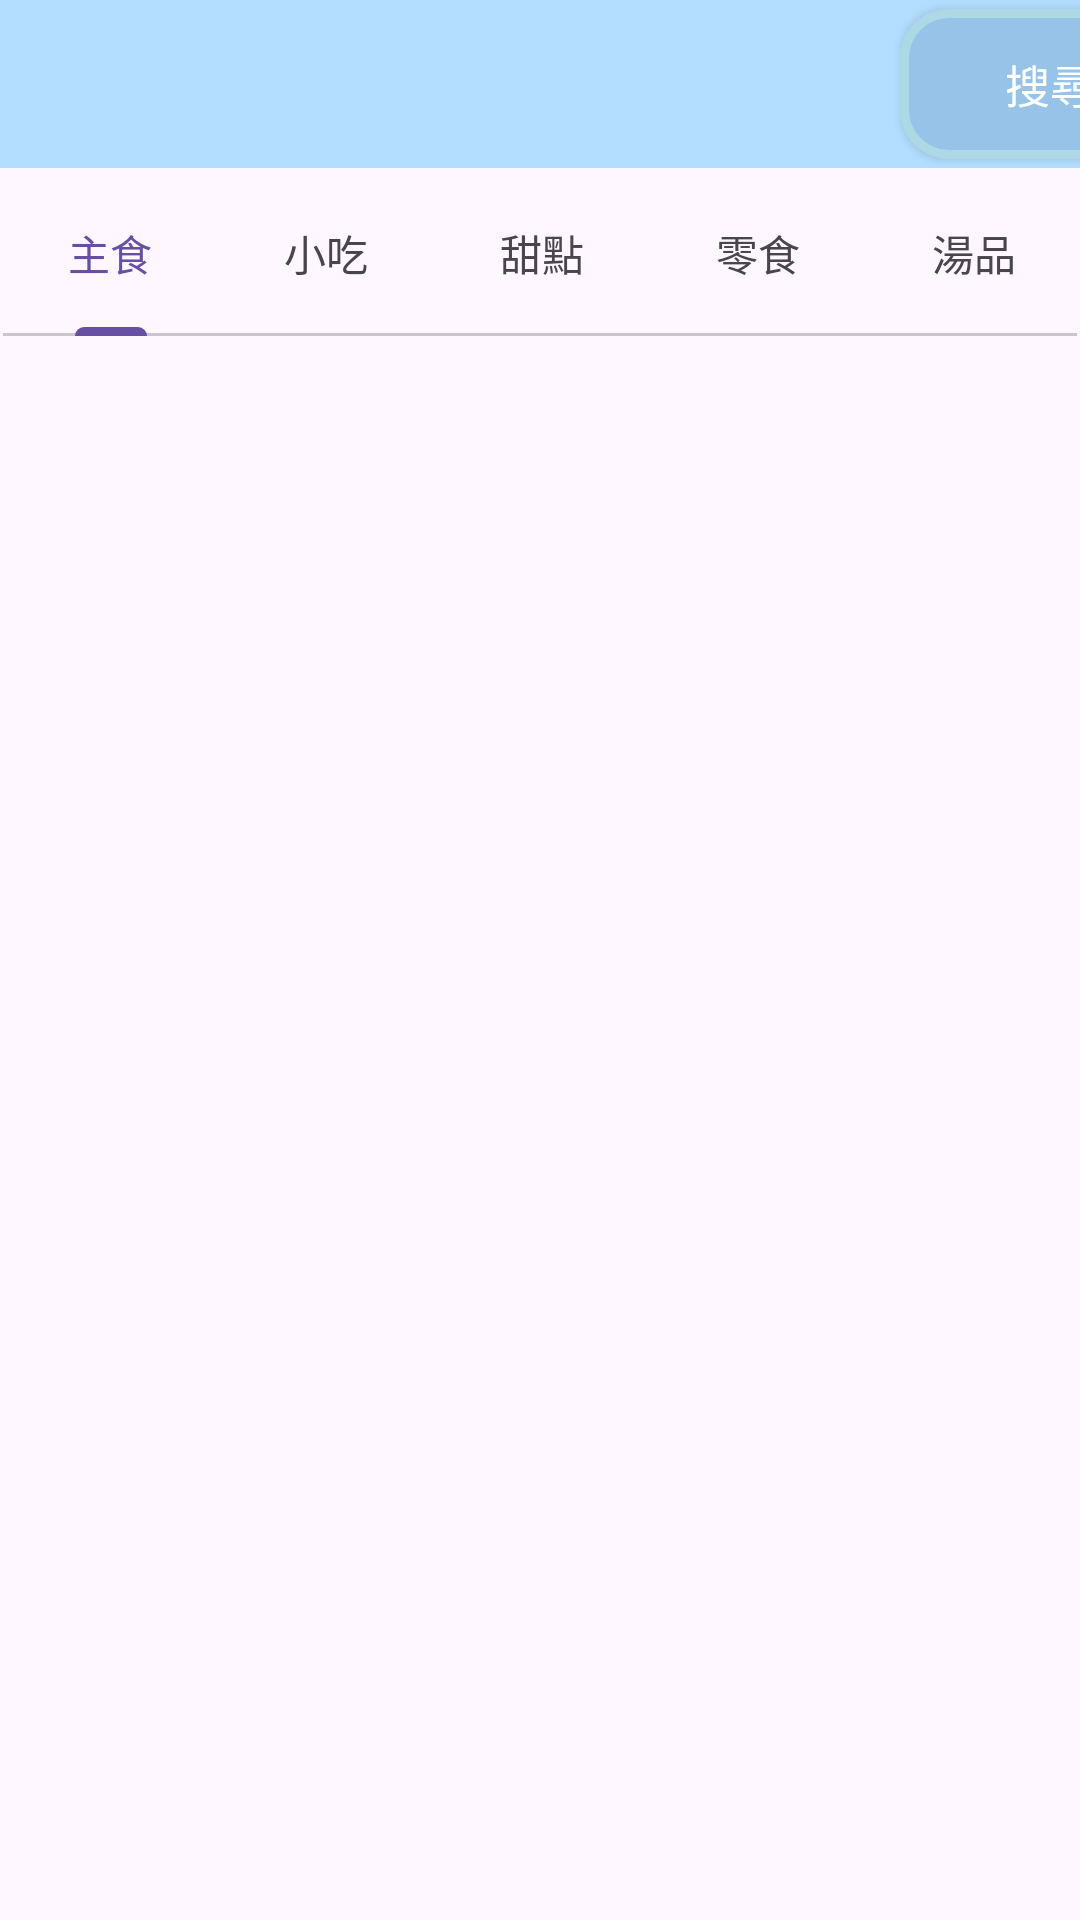

Write the Android layout XML for this screen, with the resource values it uses.
<!-- AndroidManifest.xml: application theme Base.Theme.Super_nutrtion_master -->
<!-- res/layout/fragment_food_fragment.xml -->
<?xml version="1.0" encoding="utf-8"?>
<androidx.constraintlayout.widget.ConstraintLayout xmlns:android="http://schemas.android.com/apk/res/android"
    xmlns:app="http://schemas.android.com/apk/res-auto"
    xmlns:tools="http://schemas.android.com/tools"
    android:layout_width="match_parent"
    android:layout_height="match_parent"
    tools:context=".food_fragment">

    <androidx.appcompat.widget.Toolbar
        android:id="@+id/food_frag_topbar"
        android:layout_width="match_parent"
        android:layout_height="wrap_content"
        android:layout_marginBottom="1dp"
        android:minHeight="?attr/actionBarSize"
        android:theme="@style/ToolbarTheme"
        app:layout_constraintBottom_toTopOf="@+id/linearLayout8"
        app:layout_constraintEnd_toEndOf="parent"
        app:layout_constraintStart_toStartOf="parent"
        app:layout_constraintTop_toTopOf="parent">

        <android.widget.Button
            android:id="@+id/food_frag_search"
            android:layout_width="100dp"
            android:layout_height="wrap_content"
            android:layout_marginLeft="300dp"
            android:background="@drawable/button_style"
            android:text="搜尋"
            tools:layout_editor_absoluteX="293dp"
            tools:layout_editor_absoluteY="7dp" />

    </androidx.appcompat.widget.Toolbar>

    <LinearLayout
        android:id="@+id/linearLayout8"
        android:layout_width="0dp"
        android:layout_height="0dp"
        android:layout_marginStart="1dp"
        android:layout_marginEnd="1dp"
        android:layout_marginBottom="1dp"
        android:orientation="vertical"
        app:layout_constraintBottom_toBottomOf="parent"
        app:layout_constraintEnd_toEndOf="parent"
        app:layout_constraintStart_toStartOf="parent"
        app:layout_constraintTop_toBottomOf="@+id/food_frag_topbar">

        <com.google.android.material.tabs.TabLayout
            android:id="@+id/food_type_tab"
            android:layout_width="408dp"
            android:layout_height="55dp"
            app:layout_constraintEnd_toEndOf="parent"
            app:layout_constraintStart_toStartOf="parent"
            app:layout_constraintTop_toTopOf="parent"
            app:tabMode="auto">

            <com.google.android.material.tabs.TabItem
                android:id="@+id/tabItem1"
                android:layout_width="wrap_content"
                android:layout_height="wrap_content"
                android:text="主食" />

            <com.google.android.material.tabs.TabItem
                android:id="@+id/tabItem2"
                android:layout_width="wrap_content"
                android:layout_height="wrap_content"
                android:text="小吃" />

            <com.google.android.material.tabs.TabItem
                android:id="@+id/tabItem3"
                android:layout_width="wrap_content"
                android:layout_height="wrap_content"
                android:text="甜點" />

            <com.google.android.material.tabs.TabItem
                android:id="@+id/tabItem4"
                android:layout_width="wrap_content"
                android:layout_height="wrap_content"
                android:text="零食" />

            <com.google.android.material.tabs.TabItem
                android:id="@+id/tabItem5"
                android:layout_width="wrap_content"
                android:layout_height="wrap_content"
                android:text="湯品" />

            <com.google.android.material.tabs.TabItem
                android:id="@+id/tabItem6"
                android:layout_width="wrap_content"
                android:layout_height="wrap_content"
                android:text="飲品" />

        </com.google.android.material.tabs.TabLayout>

        <ListView
            android:id="@+id/foodFragList"
            android:layout_width="match_parent"
            android:layout_height="match_parent" />

    </LinearLayout>


</androidx.constraintlayout.widget.ConstraintLayout>
<!-- resources referenced by this layout -->
<resources>
  <!-- drawable button_style (drawable) -->
  <?xml version="1.0" encoding="utf-8"?>
  <shape xmlns:android="http://schemas.android.com/apk/res/android" android:shape="rectangle">
      <corners
          android:radius="15dp"
          />
      
      <padding
          android:left="0dp"
          android:top="0dp"
          android:right="0dp"
          android:bottom="0dp"
          />
      <size
          android:width="150dp"
          android:height="50dp"
          />
      <stroke
          android:width="3dp"
          android:color="#ADD8E6"
          />
      <solid
          android:color="#98C3E8"
          />
  </shape>
  <style name="ToolbarTheme" parent="Theme.AppCompat.Light.NoActionBar">
          
          <item name="android:textColor">@color/white</item>
          
          <item name="android:actionMenuTextColor">@color/white</item>
          
          <item name="android:textSize">15dp</item>
          
          <item name="android:background">@color/B3DEFF</item>
          
          <item name="overlapAnchor">false</item>
      </style>
  <style name="Base.Theme.Super_nutrtion_master" parent="Theme.Material3.DayNight.NoActionBar">
          <item name="windowActionBar">true</item>
          <item name="windowNoTitle">true</item>
      </style>
  <color name="white">#FFFFFFFF</color>
  <color name="B3DEFF">#B3DEFF</color>
</resources>
